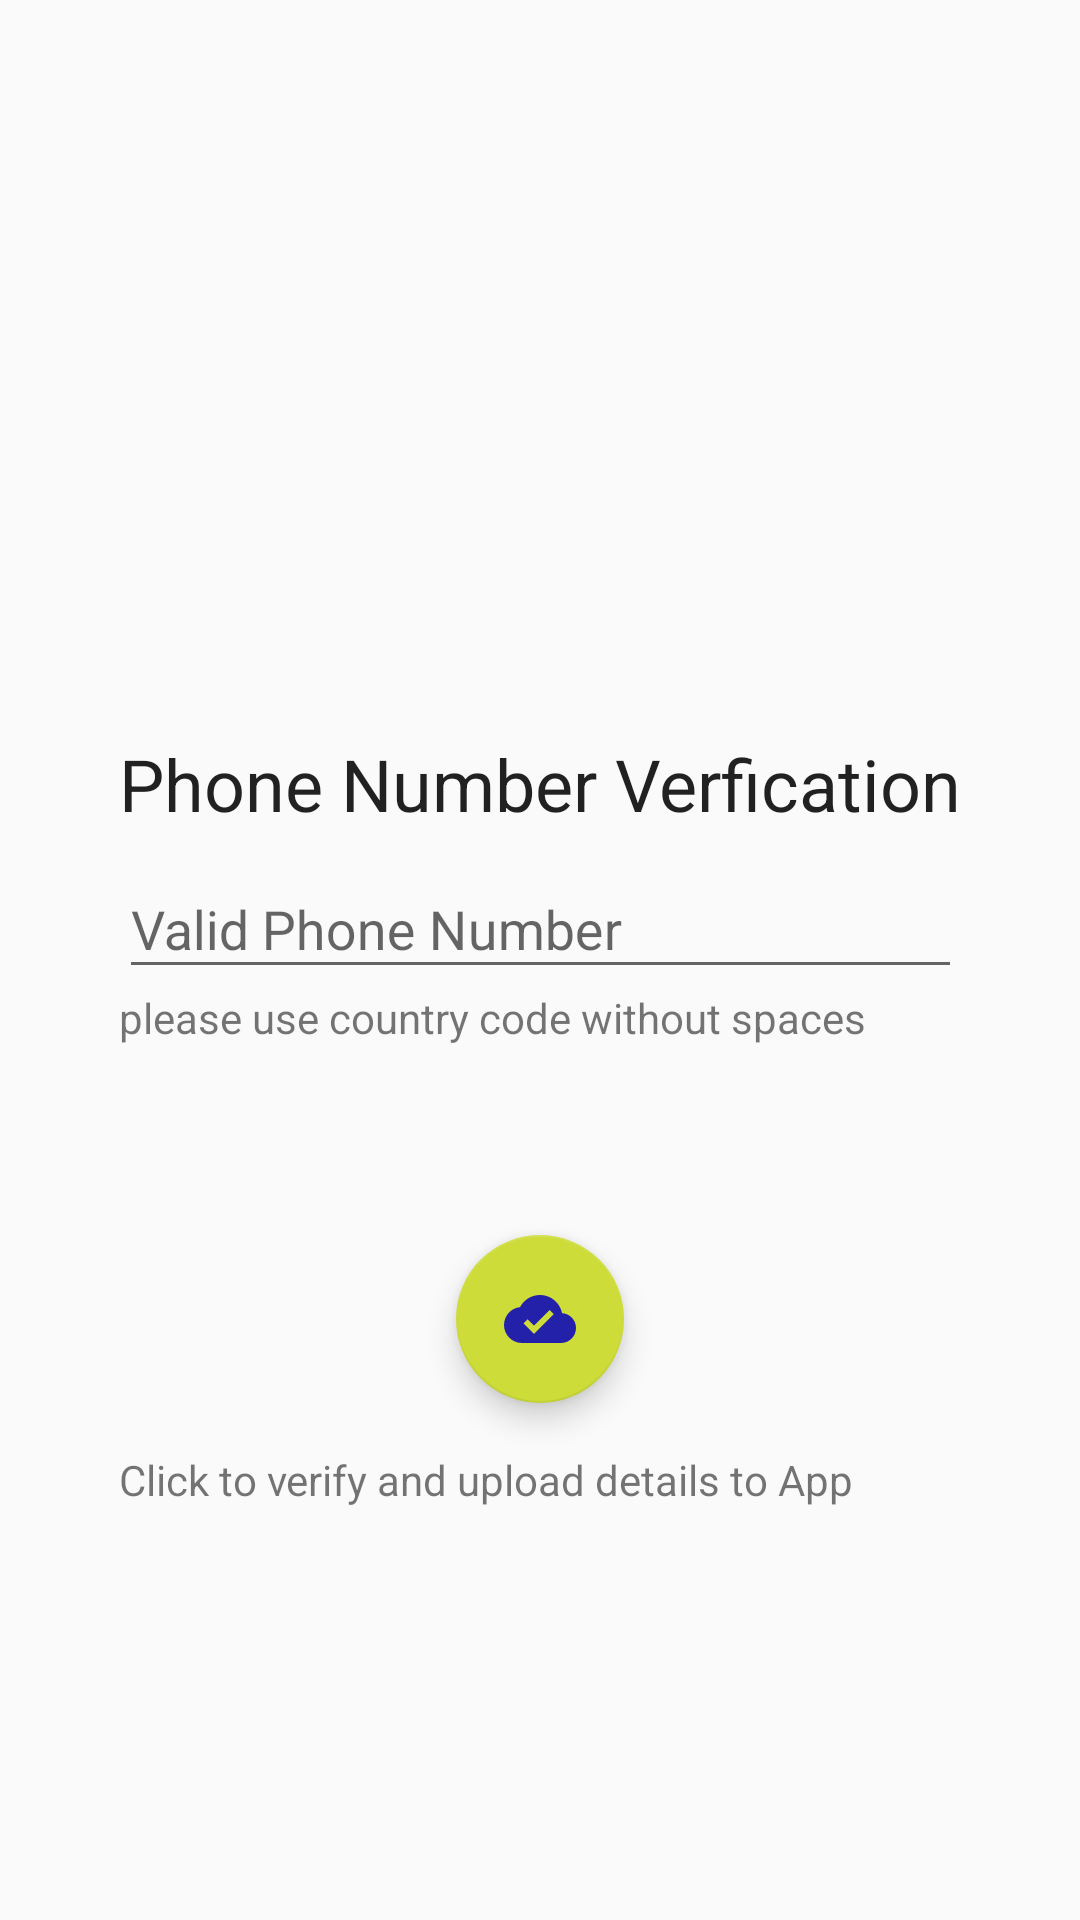

Reconstruct the res/layout file that produces this screen, plus the resources it refers to.
<!-- AndroidManifest.xml: application theme AppTheme -->
<!-- res/layout/activity_phone_auth_acitivity.xml -->
<?xml version="1.0" encoding="utf-8"?>
<android.support.constraint.ConstraintLayout xmlns:android="http://schemas.android.com/apk/res/android"
    xmlns:app="http://schemas.android.com/apk/res-auto"
    xmlns:tools="http://schemas.android.com/tools"
    android:layout_width="match_parent"
    android:layout_height="match_parent"
    tools:context=".PhoneAuthAcitivity">

    <ImageView
        android:id="@+id/imageView"
        android:layout_width="wrap_content"
        android:layout_height="wrap_content"
        app:layout_constraintBottom_toTopOf="@+id/textView9"
        app:layout_constraintEnd_toEndOf="@+id/textView9"
        app:layout_constraintStart_toStartOf="@+id/textView9"
        app:srcCompat="@drawable/ic_perm_phone_msg_black_24dp" />

    <TextView
        android:id="@+id/textView9"
        android:layout_width="wrap_content"
        android:layout_height="wrap_content"
        android:layout_marginTop="245dp"
        android:text="Phone Number Verfication"
        android:textAppearance="@style/TextAppearance.AppCompat.Headline"
        app:layout_constraintEnd_toEndOf="parent"
        app:layout_constraintStart_toStartOf="parent"
        app:layout_constraintTop_toTopOf="parent" />

    <android.support.design.widget.TextInputLayout
        android:id="@+id/inputWrapper"
        android:layout_width="0dp"
        android:layout_height="wrap_content"
        app:layout_constraintEnd_toEndOf="@+id/textView9"
        app:layout_constraintStart_toStartOf="@+id/textView9"
        app:layout_constraintTop_toBottomOf="@+id/textView9">

        <android.support.design.widget.TextInputEditText
            android:id="@+id/inputNumber"
            android:layout_width="match_parent"
            android:layout_height="wrap_content"
            android:hint="Valid Phone Number"
            android:inputType="phone"
            android:maxLength="17" />
    </android.support.design.widget.TextInputLayout>

    <android.support.design.widget.FloatingActionButton
        android:id="@+id/fab"
        android:layout_width="wrap_content"
        android:layout_height="wrap_content"
        android:layout_marginTop="63dp"
        android:clickable="true"
        app:layout_constraintEnd_toEndOf="parent"
        app:layout_constraintStart_toStartOf="parent"
        app:layout_constraintTop_toBottomOf="@+id/textView11"
        app:srcCompat="@drawable/ic_cloud_done_black_24dp" />

    <TextView
        android:id="@+id/textView10"
        android:layout_width="0dp"
        android:layout_height="wrap_content"
        android:layout_marginTop="16dp"
        android:text="Click to verify and upload details to App"
        app:layout_constraintEnd_toEndOf="@+id/inputWrapper"
        app:layout_constraintStart_toStartOf="@+id/inputWrapper"
        app:layout_constraintTop_toBottomOf="@+id/fab" />

    <TextView
        android:id="@+id/textView11"
        android:layout_width="wrap_content"
        android:layout_height="wrap_content"
        android:text="please use country code without spaces"
        app:layout_constraintStart_toStartOf="@+id/inputWrapper"
        app:layout_constraintTop_toBottomOf="@+id/inputWrapper" />

    <LinearLayout
        android:id="@+id/otpwrapper"
        android:layout_width="0dp"
        android:layout_height="129dp"
        android:background="#fd0"
        android:orientation="vertical"
        android:scaleX="1"
        android:scaleY="0"
        app:layout_constraintEnd_toEndOf="parent"
        app:layout_constraintStart_toStartOf="parent"
        app:layout_constraintTop_toTopOf="parent">

        <TextView
            android:id="@+id/textView12"
            android:layout_width="match_parent"
            android:layout_height="wrap_content"
            android:background="#ff0"
            android:text="Verify OTP"
            android:textAlignment="center"
            android:textAppearance="@style/TextAppearance.AppCompat.Headline"
            android:textStyle="bold" />

        <android.support.design.widget.TextInputLayout
            android:id="@+id/otplayout"
            android:layout_width="match_parent"
            android:layout_height="match_parent">

            <android.support.design.widget.TextInputEditText
                android:id="@+id/editOtp"
                android:layout_width="match_parent"
                android:layout_height="wrap_content"
                android:layout_margin="4dp"
                android:background="#0000"
                android:hint="Enter your OTP that you have received via SMS"
                android:padding="16dp"
                android:textAppearance="@style/TextAppearance.AppCompat.Display1" />
        </android.support.design.widget.TextInputLayout>
    </LinearLayout>

</android.support.constraint.ConstraintLayout>
<!-- resources referenced by this layout -->
<resources>
  <!-- drawable ic_cloud_done_black_24dp (drawable) -->
  <vector android:height="24dp" android:tint="#2320AA"
      android:viewportHeight="24.0" android:viewportWidth="24.0"
      android:width="24dp" xmlns:android="http://schemas.android.com/apk/res/android">
      <path android:fillColor="#FF000000" android:pathData="M19.35,10.04C18.67,6.59 15.64,4 12,4 9.11,4 6.6,5.64 5.35,8.04 2.34,8.36 0,10.91 0,14c0,3.31 2.69,6 6,6h13c2.76,0 5,-2.24 5,-5 0,-2.64 -2.05,-4.78 -4.65,-4.96zM10,17l-3.5,-3.5 1.41,-1.41L10,14.17 15.18,9l1.41,1.41L10,17z"/>
  </vector>
  <!-- drawable ic_perm_phone_msg_black_24dp (drawable) -->
  <vector android:height="100dp" android:tint="#2320AA"
      android:viewportHeight="24.0" android:viewportWidth="24.0"
      android:width="100dp" xmlns:android="http://schemas.android.com/apk/res/android">
      <path android:fillColor="#FF000000" android:pathData="M20,15.5c-1.25,0 -2.45,-0.2 -3.57,-0.57 -0.35,-0.11 -0.74,-0.03 -1.02,0.24l-2.2,2.2c-2.83,-1.44 -5.15,-3.75 -6.59,-6.58l2.2,-2.21c0.28,-0.27 0.36,-0.66 0.25,-1.01C8.7,6.45 8.5,5.25 8.5,4c0,-0.55 -0.45,-1 -1,-1H4c-0.55,0 -1,0.45 -1,1 0,9.39 7.61,17 17,17 0.55,0 1,-0.45 1,-1v-3.5c0,-0.55 -0.45,-1 -1,-1zM12,3v10l3,-3h6V3h-9z"/>
  </vector>
  <style name="AppTheme" parent="Theme.AppCompat.Light.DarkActionBar">
          
          <item name="colorPrimary">@color/colorPrimary</item>
          <item name="colorPrimaryDark">@color/colorPrimaryDark</item>
          <item name="colorAccent">@color/colorAccent</item>
      </style>
  <color name="colorPrimary">#012447</color>
  <color name="colorPrimaryDark">#050930</color>
  <color name="colorAccent">#CDDC39</color>
</resources>
